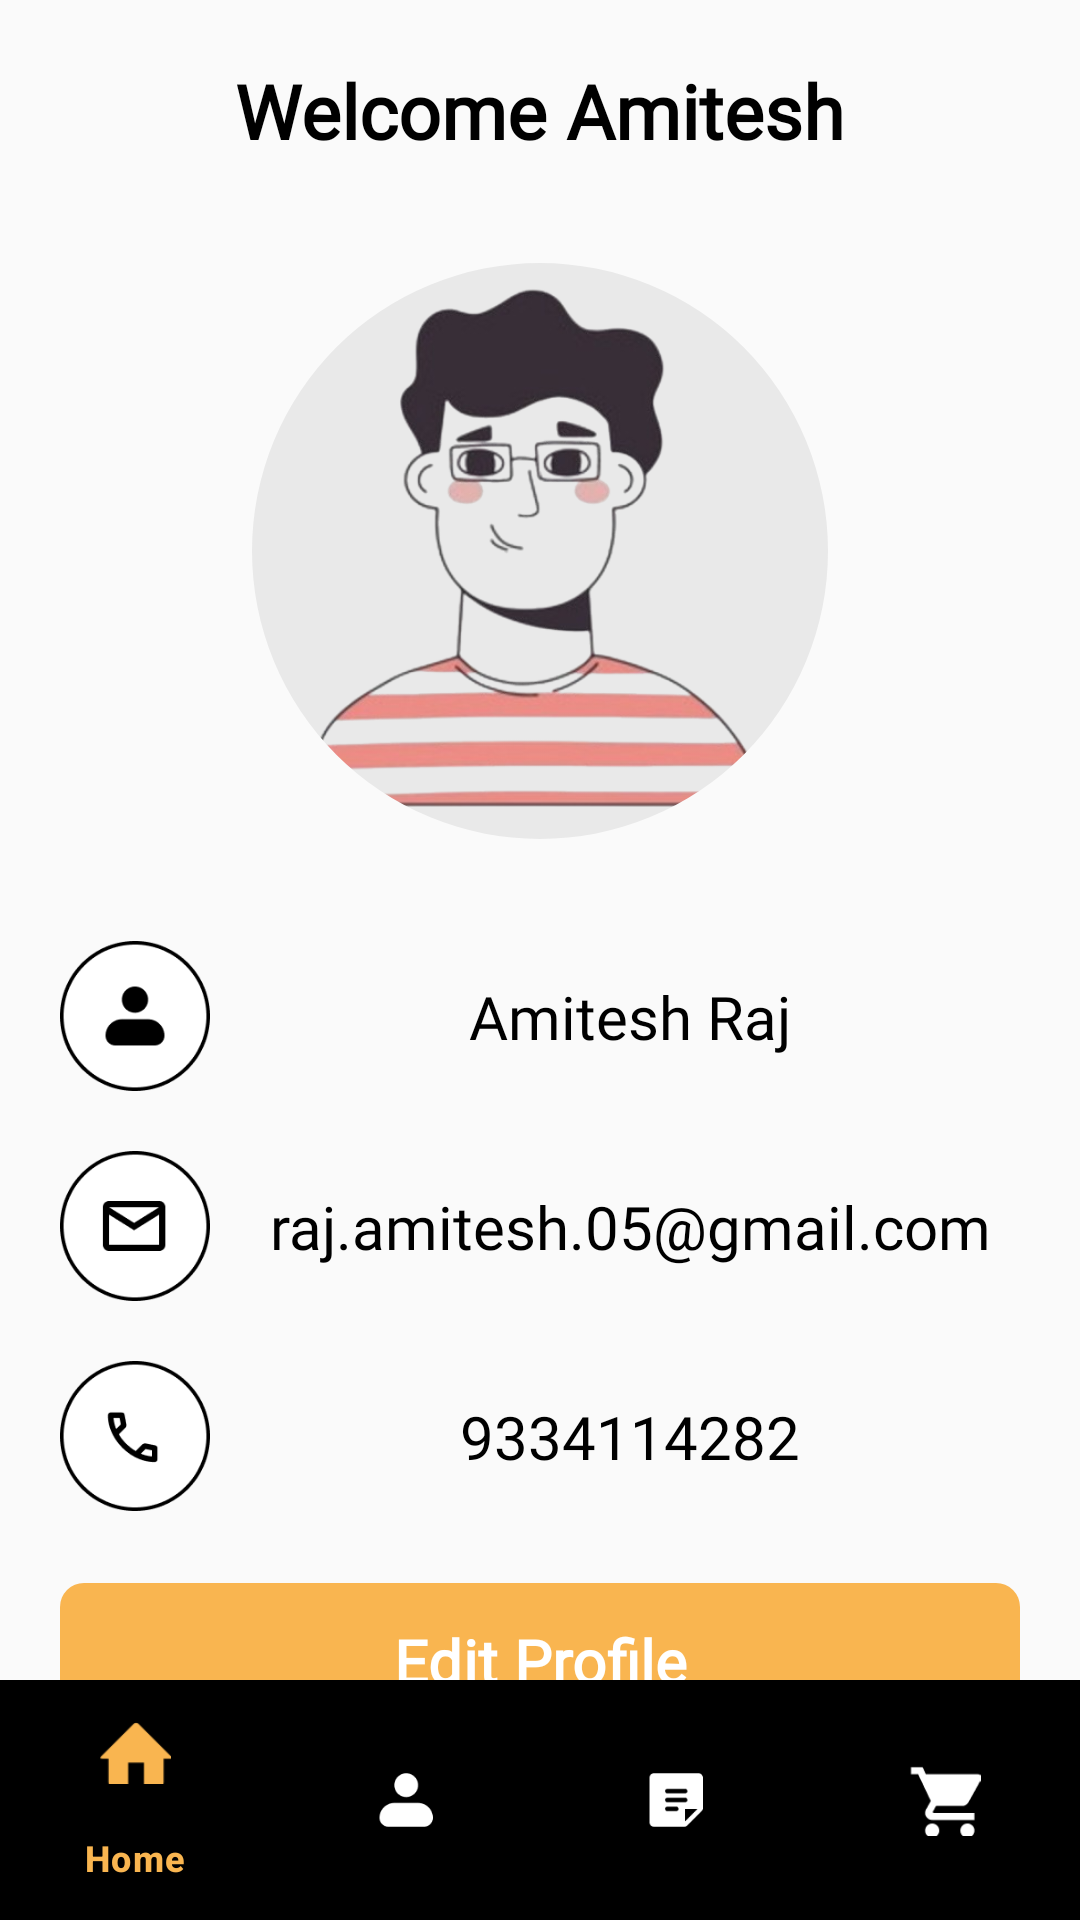

Here is an Android app screen rendered from its layout file. Give the layout XML and the strings, colors and styles it references.
<!-- AndroidManifest.xml: application theme Theme.DelisBot -->
<!-- res/layout/activity_profile.xml -->
<?xml version="1.0" encoding="utf-8"?>
<androidx.constraintlayout.widget.ConstraintLayout
    xmlns:android="http://schemas.android.com/apk/res/android"
    xmlns:app="http://schemas.android.com/apk/res-auto"
    android:layout_width="match_parent"
    android:layout_height="match_parent"
    android:orientation="vertical"
    android:background="#FAFAFA"
    android:fitsSystemWindows="true">

    
    <LinearLayout
        android:id="@+id/welcome_text_container"
    android:layout_width="match_parent"
    android:layout_height="wrap_content"
    android:gravity="center"
    android:orientation="horizontal"
    android:layout_marginTop="20dp"
    app:layout_constraintTop_toTopOf="parent"
    app:layout_constraintStart_toStartOf="parent"
    app:layout_constraintEnd_toEndOf="parent">

    
    <TextView
        android:id="@+id/welcome_text"
        android:layout_width="wrap_content"
        android:layout_height="wrap_content"
        android:text="Welcome "
        android:textSize="25sp"
        android:fontFamily="@font/font"
        android:textColor="#000"
        android:textStyle="bold"/>

    
    <TextView
        android:id="@+id/welcome_text_name"
        android:layout_width="wrap_content"
        android:layout_height="wrap_content"
        android:text="Amitesh"
        android:textSize="25sp"
        android:fontFamily="@font/font"
        android:textColor="#000"
        android:textStyle="bold"/>
</LinearLayout>

    
<com.google.android.material.imageview.ShapeableImageView
android:id="@+id/profile_icon"
android:layout_width="200dp"
android:layout_height="200dp"
android:layout_marginTop="30dp"
android:padding="4dp"
android:background="@color/white"
android:backgroundTint="#E9E9E9"
android:src="@drawable/ic_profile"
app:shapeAppearanceOverlay="@style/CircleImageView"
app:layout_constraintTop_toBottomOf="@id/welcome_text_container"
    app:layout_constraintStart_toStartOf="parent"
    app:layout_constraintEnd_toEndOf="parent"/>

    
<ImageView
android:id="@+id/name_icon"
android:layout_width="50dp"
android:layout_height="50dp"
android:src="@drawable/people"
app:layout_constraintTop_toBottomOf="@id/profile_icon"
app:layout_constraintStart_toStartOf="parent"
android:layout_marginTop="30dp"
android:layout_marginStart="20dp"/>

<TextView
android:id="@+id/name_text"
android:textColor="#000"
android:layout_width="0dp"
android:layout_height="wrap_content"
android:text="Amitesh Raj"
android:textSize="20sp"
android:fontFamily="@font/font"
android:gravity="center"
app:layout_constraintTop_toTopOf="@id/name_icon"
app:layout_constraintBottom_toBottomOf="@id/name_icon"
app:layout_constraintStart_toEndOf="@id/name_icon"
app:layout_constraintEnd_toEndOf="parent"
android:layout_marginStart="10dp"
android:layout_marginEnd="20dp"/>

    
<ImageView
android:id="@+id/email_icon"
android:layout_width="50dp"
android:layout_height="50dp"
android:src="@drawable/email"
app:layout_constraintTop_toBottomOf="@id/name_icon"
app:layout_constraintStart_toStartOf="parent"
android:layout_marginTop="20dp"
android:layout_marginStart="20dp"/>

<TextView
android:id="@+id/email_text"
android:layout_width="0dp"
android:layout_height="wrap_content"
android:text="raj.amitesh.05@gmail.com"
android:textColor="#000"
android:textSize="20sp"
android:fontFamily="@font/font"
android:gravity="center"
app:layout_constraintTop_toTopOf="@id/email_icon"
app:layout_constraintBottom_toBottomOf="@id/email_icon"
app:layout_constraintStart_toEndOf="@id/email_icon"
app:layout_constraintEnd_toEndOf="parent"
android:layout_marginStart="10dp"
android:layout_marginEnd="20dp"/>

    
<ImageView
android:id="@+id/phone_icon"
android:layout_width="50dp"
android:layout_height="50dp"
android:src="@drawable/phone"
app:layout_constraintTop_toBottomOf="@id/email_icon"
app:layout_constraintStart_toStartOf="parent"
android:layout_marginTop="20dp"
android:layout_marginStart="20dp"/>

<TextView
android:id="@+id/phone_text"
android:layout_width="0dp"
android:layout_height="wrap_content"
android:text="9334114282"
android:textSize="20sp"
android:fontFamily="@font/font"
android:gravity="center"
android:textColor="#000"
app:layout_constraintTop_toTopOf="@id/phone_icon"
app:layout_constraintBottom_toBottomOf="@id/phone_icon"
app:layout_constraintStart_toEndOf="@id/phone_icon"
app:layout_constraintEnd_toEndOf="parent"
android:layout_marginStart="10dp"
android:layout_marginEnd="20dp"/>

    
<com.google.android.material.button.MaterialButton
android:id="@+id/butt"
android:layout_width="0dp"
android:layout_height="60dp"
android:layout_marginTop="20dp"
android:layout_marginStart="20dp"
android:layout_marginEnd="20dp"
android:text="Edit Profile"
android:textSize="20sp"
android:textStyle="bold"
android:textColor="@color/white"
android:fontFamily="@font/font"
app:backgroundTint="#F9B550"
app:cornerRadius="8dp"
app:layout_constraintTop_toBottomOf="@id/phone_icon"
app:layout_constraintStart_toStartOf="parent"
app:layout_constraintEnd_toEndOf="parent"/>

    
<com.google.android.material.bottomnavigation.BottomNavigationView
android:id="@+id/bottom_navigation"
android:layout_width="0dp"
android:layout_height="wrap_content"
android:background="@color/black"
app:menu="@menu/navigation_menu"
app:itemIconTint="@color/bottom_nav_color"
app:itemTextColor="@color/bottom_nav_color"
app:itemBackground="@android:color/transparent"
app:rippleColor="@android:color/transparent"
app:layout_constraintBottom_toBottomOf="parent"
app:layout_constraintStart_toStartOf="parent"
app:layout_constraintEnd_toEndOf="parent"/>

    </androidx.constraintlayout.widget.ConstraintLayout>
<!-- resources referenced by this layout -->
<resources>
  <color name="black">#FF000000</color>
  <color name="white">#FFFFFFFF</color>
  <!-- drawable email: png bitmap (drawable, 3892 bytes) -->
  <!-- drawable ic_profile: png bitmap (drawable, 115297 bytes) -->
  <!-- drawable people: png bitmap (drawable, 3849 bytes) -->
  <!-- drawable phone: png bitmap (drawable, 4072 bytes) -->
  <style name="CircleImageView">
          <item name="cornerFamily">rounded</item>
          <item name="cornerSize">50%</item>
          <item name="android:background">@drawable/circle_image_border</item> 
           
      </style>
  <style name="Theme.DelisBot" parent="Base.Theme.DelisBot" />
  <!-- drawable circle_image_border (drawable) -->
  <layer-list xmlns:android="http://schemas.android.com/apk/res/android">
      <item>
          
          <shape android:shape="oval">
              <solid android:color="@android:color/transparent"/>
              <stroke android:color="#000000" android:width="2dp"/> 
          </shape>
      </item>
  </layer-list>
  <style name="Base.Theme.DelisBot" parent="Theme.Material3.DayNight.NoActionBar">
          
          
      </style>
</resources>
